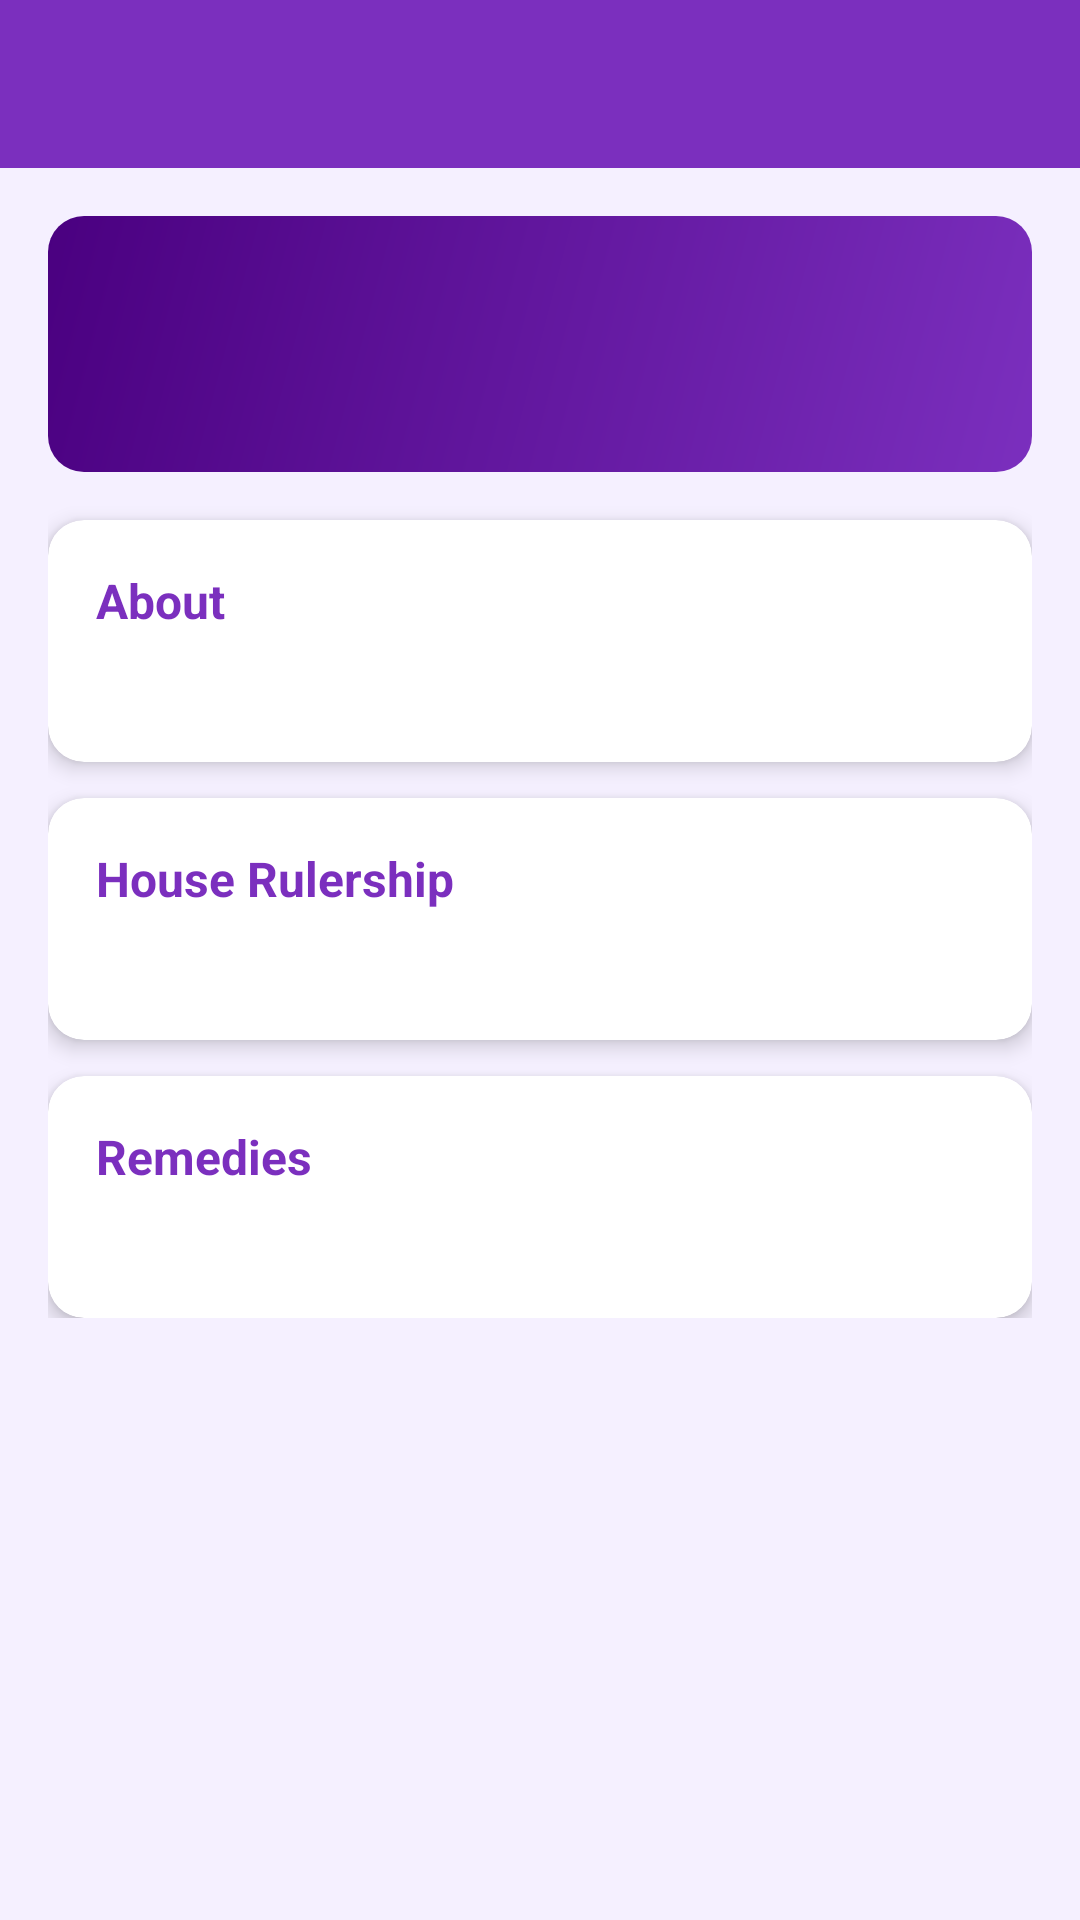

Write the Android layout XML for this screen, with the resource values it uses.
<!-- AndroidManifest.xml: application theme Theme.KundliApp -->
<!-- res/layout/activity_planet_detail.xml -->
<?xml version="1.0" encoding="utf-8"?>
<LinearLayout
    xmlns:android="http://schemas.android.com/apk/res/android"
    xmlns:app="http://schemas.android.com/apk/res-auto"
    android:layout_width="match_parent"
    android:layout_height="match_parent"
    android:orientation="vertical">

    <com.google.android.material.appbar.AppBarLayout
        android:layout_width="match_parent"
        android:layout_height="wrap_content">
        <androidx.appcompat.widget.Toolbar
            android:id="@+id/toolbar"
            android:layout_width="match_parent"
            android:layout_height="?attr/actionBarSize"
            android:background="@color/primary"
            android:theme="@style/ThemeOverlay.AppCompat.Dark.ActionBar" />
    </com.google.android.material.appbar.AppBarLayout>

    <ScrollView
        android:layout_width="match_parent"
        android:layout_height="match_parent">

        <LinearLayout
            android:layout_width="match_parent"
            android:layout_height="wrap_content"
            android:orientation="vertical"
            android:padding="16dp">

            <LinearLayout
                android:layout_width="match_parent"
                android:layout_height="wrap_content"
                android:orientation="vertical"
                android:gravity="center"
                android:background="@drawable/card_bg_primary"
                android:padding="24dp"
                android:layout_marginBottom="16dp">

                <TextView
                    android:id="@+id/tv_planet_name"
                    android:layout_width="wrap_content"
                    android:layout_height="wrap_content"
                    android:textSize="28sp"
                    android:textStyle="bold"
                    android:textColor="@color/white" />

            </LinearLayout>

            <com.google.android.material.card.MaterialCardView
                android:layout_width="match_parent"
                android:layout_height="wrap_content"
                android:layout_marginBottom="12dp"
                app:cardElevation="4dp"
                app:cardCornerRadius="12dp">
                <LinearLayout
                    android:layout_width="match_parent"
                    android:layout_height="wrap_content"
                    android:orientation="vertical"
                    android:padding="16dp">
                    <TextView
                        android:layout_width="wrap_content"
                        android:layout_height="wrap_content"
                        android:text="About"
                        android:textSize="16sp"
                        android:textStyle="bold"
                        android:textColor="@color/primary"
                        android:layout_marginBottom="8dp" />
                    <TextView
                        android:id="@+id/tv_description"
                        android:layout_width="match_parent"
                        android:layout_height="wrap_content"
                        android:textSize="14sp"
                        android:lineSpacingExtra="4dp" />
                </LinearLayout>
            </com.google.android.material.card.MaterialCardView>

            <com.google.android.material.card.MaterialCardView
                android:layout_width="match_parent"
                android:layout_height="wrap_content"
                android:layout_marginBottom="12dp"
                app:cardElevation="4dp"
                app:cardCornerRadius="12dp">
                <LinearLayout
                    android:layout_width="match_parent"
                    android:layout_height="wrap_content"
                    android:orientation="vertical"
                    android:padding="16dp">
                    <TextView
                        android:layout_width="wrap_content"
                        android:layout_height="wrap_content"
                        android:text="House Rulership"
                        android:textSize="16sp"
                        android:textStyle="bold"
                        android:textColor="@color/primary"
                        android:layout_marginBottom="8dp" />
                    <TextView
                        android:id="@+id/tv_house_info"
                        android:layout_width="match_parent"
                        android:layout_height="wrap_content"
                        android:textSize="14sp"
                        android:lineSpacingExtra="4dp" />
                </LinearLayout>
            </com.google.android.material.card.MaterialCardView>

            <com.google.android.material.card.MaterialCardView
                android:layout_width="match_parent"
                android:layout_height="wrap_content"
                app:cardElevation="4dp"
                app:cardCornerRadius="12dp">
                <LinearLayout
                    android:layout_width="match_parent"
                    android:layout_height="wrap_content"
                    android:orientation="vertical"
                    android:padding="16dp">
                    <TextView
                        android:layout_width="wrap_content"
                        android:layout_height="wrap_content"
                        android:text="Remedies"
                        android:textSize="16sp"
                        android:textStyle="bold"
                        android:textColor="@color/primary"
                        android:layout_marginBottom="8dp" />
                    <TextView
                        android:id="@+id/tv_remedies"
                        android:layout_width="match_parent"
                        android:layout_height="wrap_content"
                        android:textSize="14sp"
                        android:lineSpacingExtra="4dp" />
                </LinearLayout>
            </com.google.android.material.card.MaterialCardView>

        </LinearLayout>
    </ScrollView>

</LinearLayout>
<!-- resources referenced by this layout -->
<resources>
  <color name="primary">#7B2FBE</color>
  <color name="white">#FFFFFF</color>
  <!-- drawable card_bg_primary (drawable) -->
  <?xml version="1.0" encoding="utf-8"?>
  <shape xmlns:android="http://schemas.android.com/apk/res/android"
      android:shape="rectangle">
      <gradient
          android:startColor="#7B2FBE"
          android:endColor="#4A0080"
          android:angle="135" />
      <corners android:radius="12dp" />
  </shape>
  <style name="Theme.KundliApp" parent="Theme.MaterialComponents.DayNight.DarkActionBar">
          <item name="colorPrimary">@color/primary</item>
          <item name="colorPrimaryDark">@color/primary_dark</item>
          <item name="colorAccent">@color/accent</item>
          <item name="android:colorBackground">@color/background</item>
          <item name="android:windowBackground">@color/background</item>
          <item name="colorSurface">@color/surface</item>
          <item name="colorError">@color/error</item>
          <item name="android:statusBarColor">@color/primary_dark</item>
          <item name="actionBarStyle">@style/AppActionBar</item>
      </style>
  <color name="primary_dark">#5C1A9A</color>
  <color name="accent">#FFD700</color>
  <color name="background">#F5F0FF</color>
  <color name="surface">#FFFFFF</color>
  <color name="error">#B00020</color>
  <style name="AppActionBar" parent="Widget.AppCompat.ActionBar.Solid">
          <item name="background">@color/primary</item>
          <item name="titleTextStyle">@style/ActionBarTitle</item>
      </style>
  <style name="ActionBarTitle" parent="TextAppearance.AppCompat.Widget.ActionBar.Title">
          <item name="android:textColor">@color/white</item>
      </style>
</resources>
